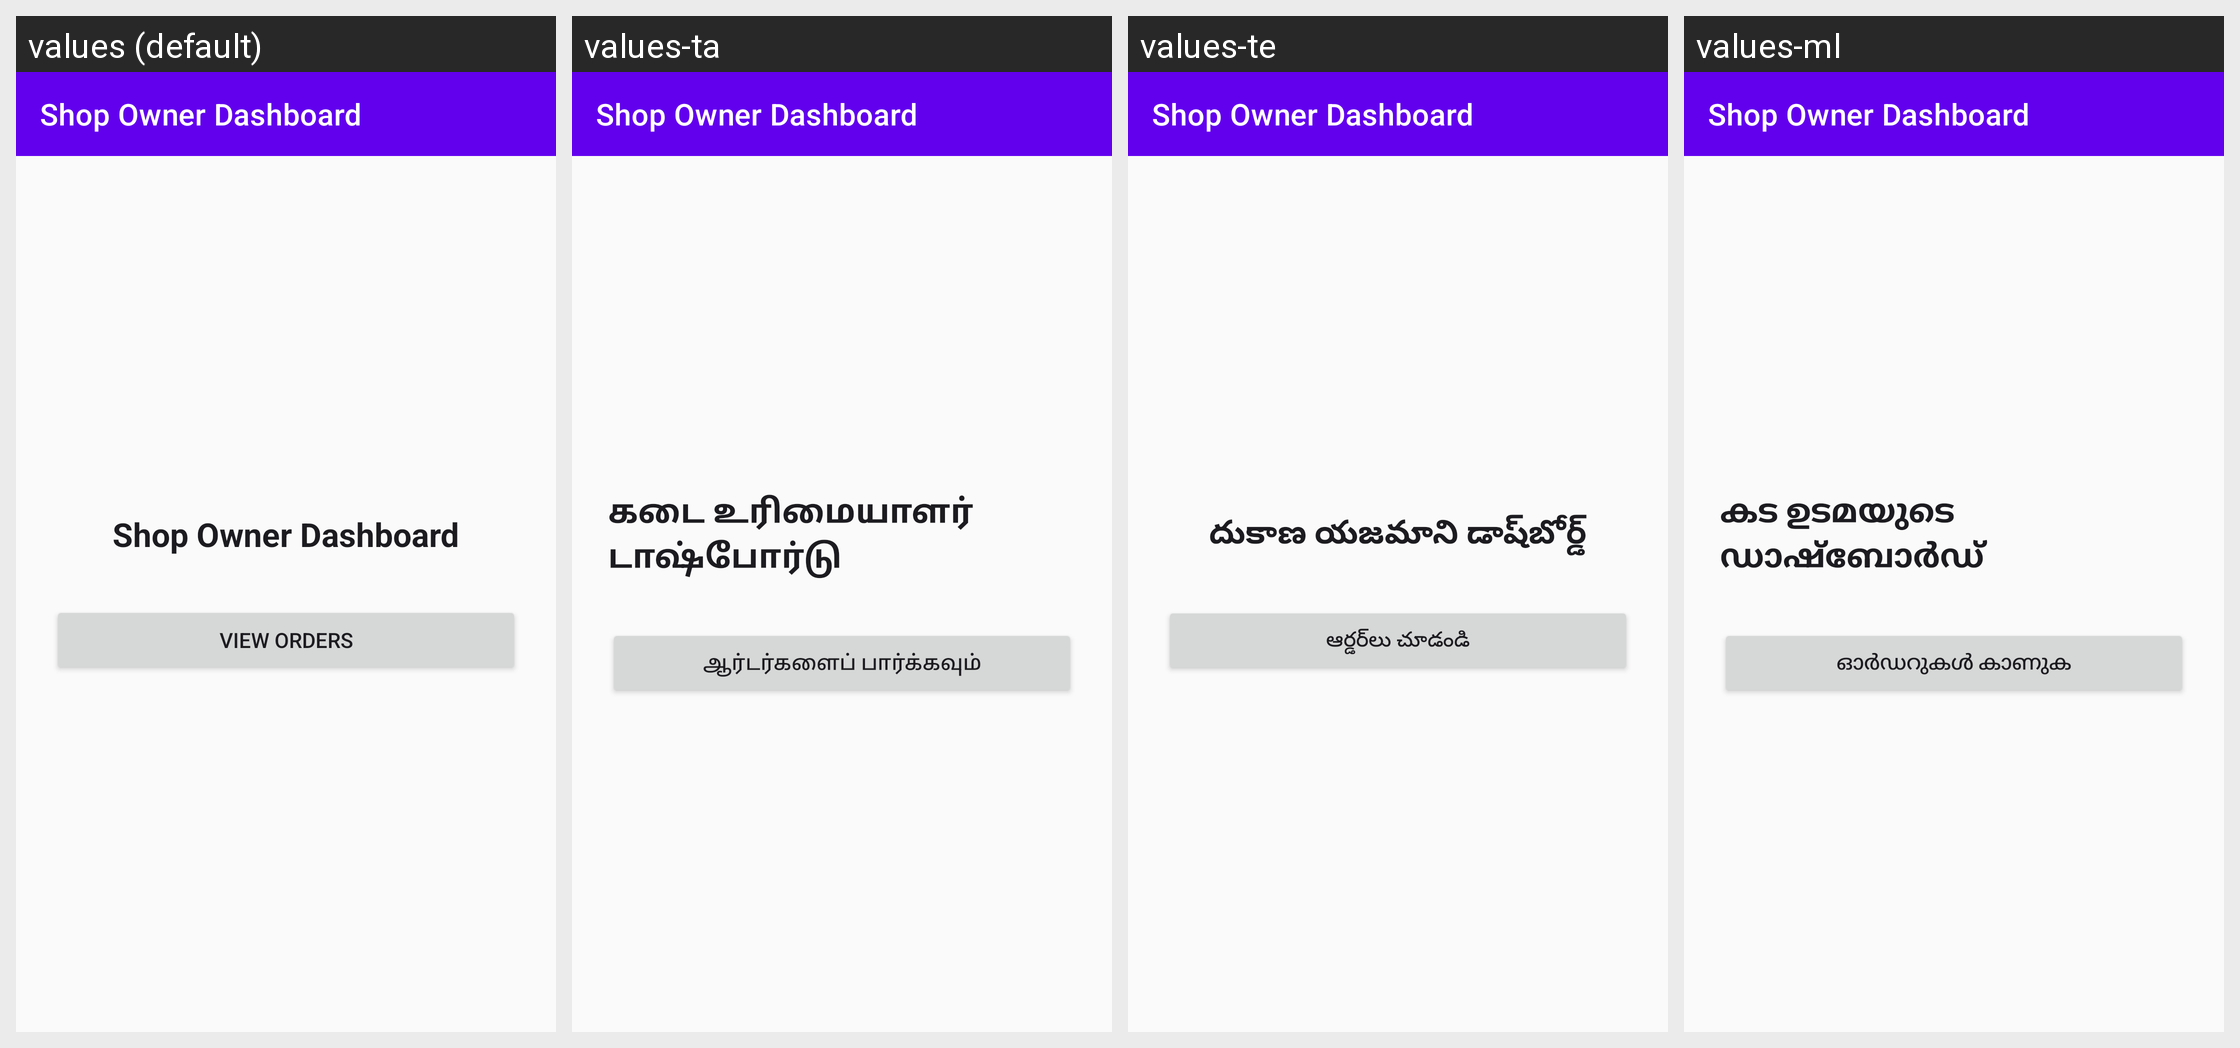

Locale-by-locale string values for the Android screen shown in this grid:
Android screen res/layout/activity_shop_owner_dashboard.xml rendered under 4 locales, left to right: values (default), values-ta, values-te, values-ml. Device: Nexus 5 (rendered at 1080×1920; each locale shown at half size, 540×960, under a caption strip naming it); theme Theme.GroceryShoppingApp.
Other locales in the repository, not shown: values-hi, values-kn.
Strings drawn on this screen, with the default value and each locale's value (text and hints the layout hard-codes, and strings that could not be matched under every locale, appear in the picture but are not listed):

ui_shop_owner_dashboard
  values: Shop Owner Dashboard
  values-ta: கடை உரிமையாளர் டாஷ்போர்டு
  values-te: దుకాణ యజమాని డాష్‌బోర్డ్
  values-ml: കട ഉടമയുടെ ഡാഷ്ബോർഡ്

ui_view_orders
  values: View Orders
  values-ta: ஆர்டர்களைப் பார்க்கவும்
  values-te: ఆర్డర్‌లు చూడండి
  values-ml: ഓർഡറുകൾ കാണുക
